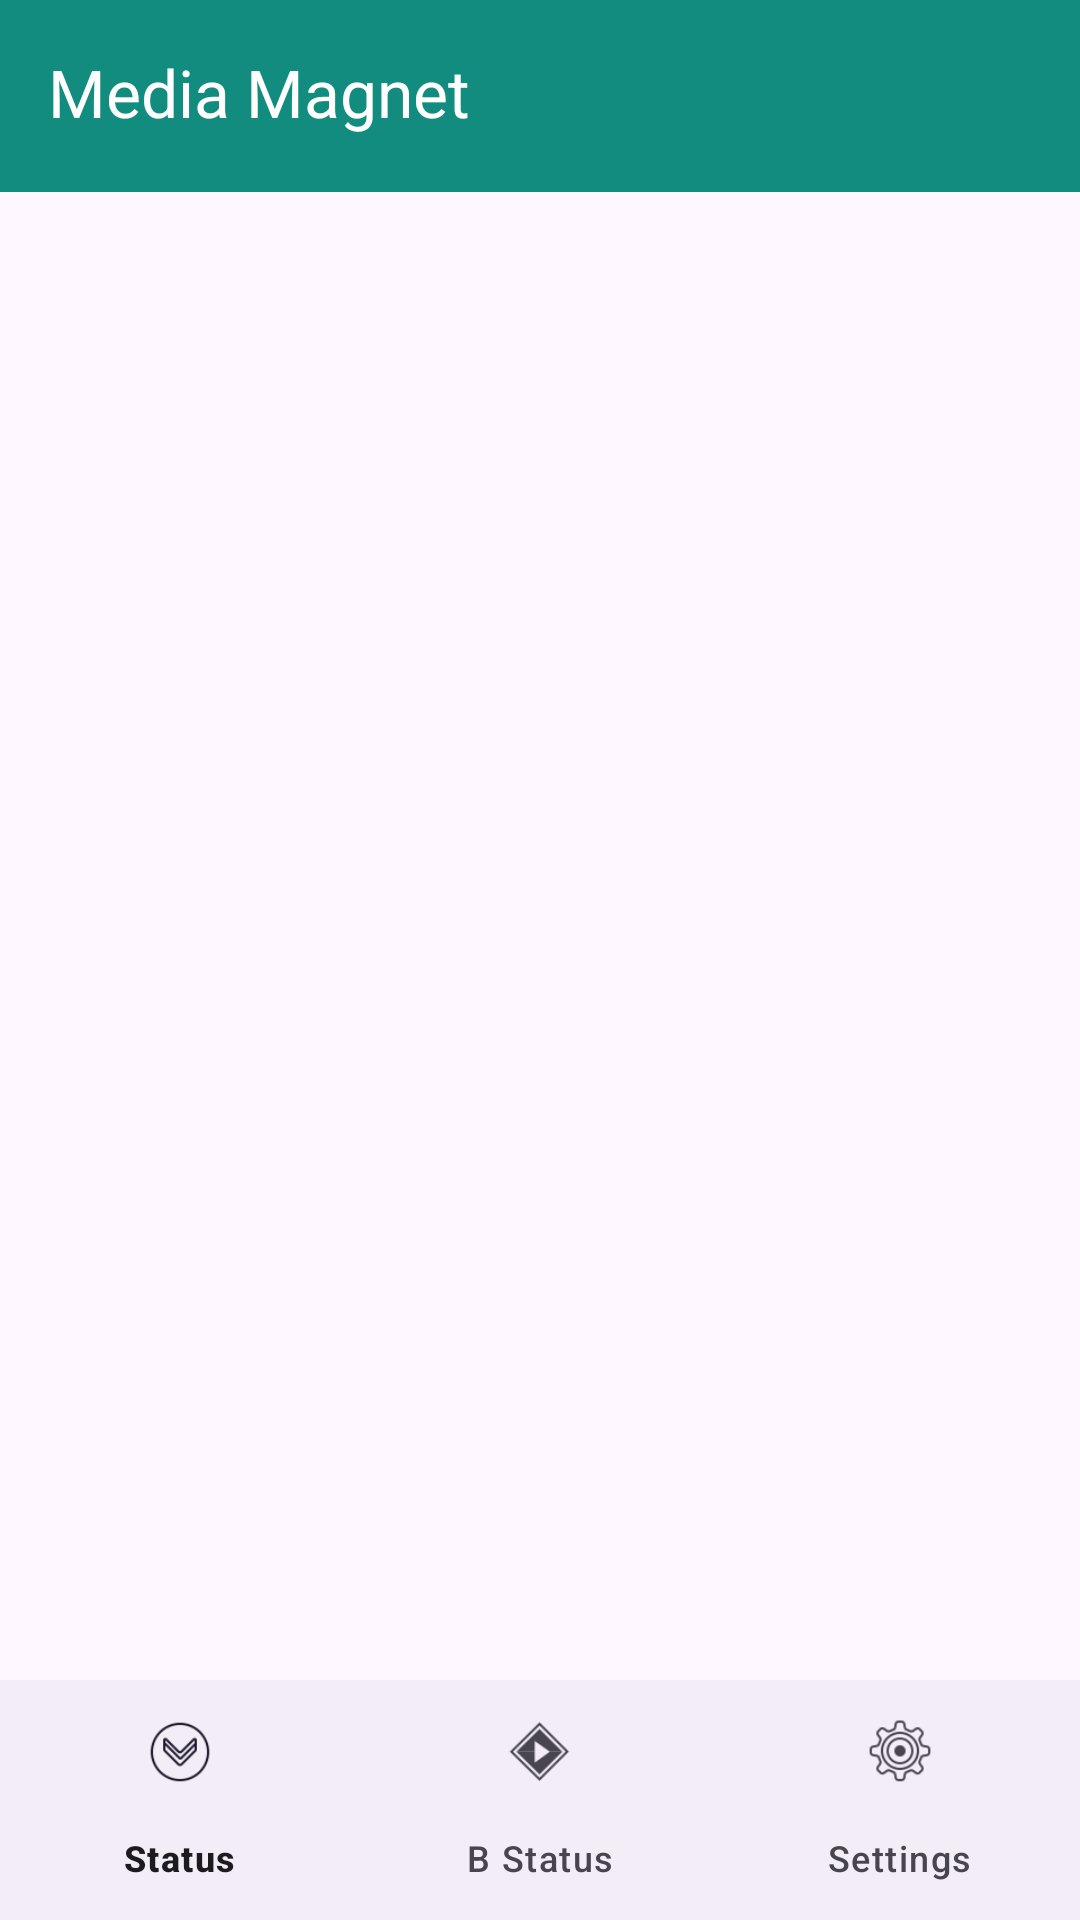

Layout XML and referenced resources for this Android screen:
<!-- AndroidManifest.xml: application theme Theme.MediaMagnet -->
<!-- res/layout/activity_main.xml -->
<?xml version="1.0" encoding="utf-8"?>
<androidx.constraintlayout.widget.ConstraintLayout xmlns:android="http://schemas.android.com/apk/res/android"
    xmlns:app="http://schemas.android.com/apk/res-auto"
    xmlns:tools="http://schemas.android.com/tools"
    android:layout_width="match_parent"
    android:layout_height="match_parent"
    tools:context=".views.activities.MainActivity">

    <com.google.android.material.appbar.AppBarLayout
        android:id="@+id/appbar_layout"
        android:layout_width="match_parent"
        android:layout_height="wrap_content"
        app:layout_constraintEnd_toEndOf="parent"
        app:layout_constraintHorizontal_bias="0.5"
        app:layout_constraintStart_toStartOf="parent"
        app:layout_constraintTop_toTopOf="parent">

        <com.google.android.material.appbar.MaterialToolbar
            android:layout_width="match_parent"
            android:layout_height="?attr/actionBarSize"
            android:background="@color/colorPrimary"
            app:title="@string/app_name"
            app:titleTextColor="@color/white" />

    </com.google.android.material.appbar.AppBarLayout>

    <FrameLayout
        android:id="@+id/fragment_nav_container"
        android:layout_width="match_parent"
        android:layout_height="0dp"
        app:layout_constraintEnd_toEndOf="parent"
        app:layout_constraintHorizontal_bias="0.5"
        app:layout_constraintStart_toStartOf="parent"
        app:layout_constraintTop_toBottomOf="@id/appbar_layout"
        app:layout_constraintBottom_toTopOf="@id/bottom_navigation"
        app:navGraph="@navigation/nav_graph" />

    <com.google.android.material.bottomnavigation.BottomNavigationView
        android:id="@+id/bottom_navigation"
        android:layout_width="match_parent"
        android:layout_height="wrap_content"
        android:theme="@style/BottomNavStyle"
        app:layout_constraintBottom_toBottomOf="parent"
        app:layout_constraintEnd_toEndOf="parent"
        app:layout_constraintHorizontal_bias="0.5"
        app:layout_constraintStart_toStartOf="parent"
        app:menu="@menu/bottom_nav" />

</androidx.constraintlayout.widget.ConstraintLayout>
<!-- resources referenced by this layout -->
<resources>
  <color name="colorPrimary">#128C7E</color>
  <color name="white">#FFFFFFFF</color>
  <string name="app_name">Media Magnet</string>
  <style name="BottomNavStyle">
          <item name="colorSecondaryContainer">#4E25D366</item>
      </style>
  <style name="Theme.MediaMagnet" parent="Base.Theme.MediaMagnet" />
  <style name="Base.Theme.MediaMagnet" parent="Theme.Material3.DayNight.NoActionBar">
          
          <item name="colorPrimary">@color/colorPrimary</item>
          <item name="colorPrimaryVariant">@color/colorPrimaryDark</item>
          <item name="android:statusBarColor">?attr/colorPrimaryVariant</item>
  
          <item name="fontFamily">@font/helvetice_regular</item>
          <item name="android:includeFontPadding">false</item>
      </style>
  <color name="colorPrimaryDark">#075E54</color>
</resources>
